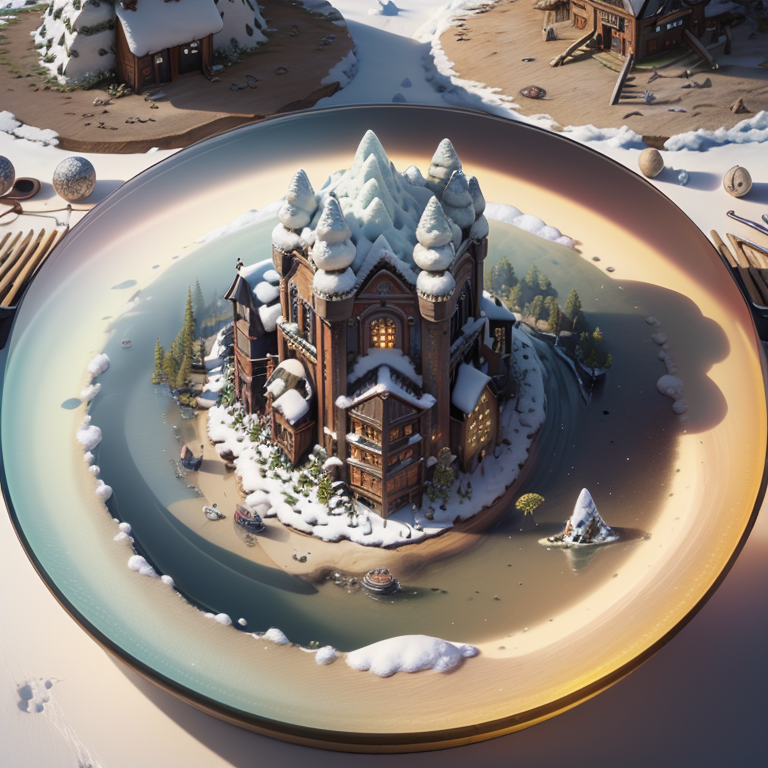
Generation parameters embedded in this image by AUTOMATIC1111 Stable Diffusion web UI or a fork of it (Forge, ...) (PNG 'parameters' text chunk):
mini\, (ttp\), (8k, RAW photo, best quality, masterpiece:1.2), miniature, landscape, glass bowl, The Elder Scrolls, no humans, no hands, snow mountain, village, cornfield, <lora:miniature_V1:0.8>, 
Negative prompt: (((blur))), (EasyNegative:1.2), ng_deepnegative_v1_75t, paintings, sketches, (worst quality:2), (low quality:2), (normal quality:2), lowres, normal quality, ((monochrome)), ((grayscale)), bad anatomy, (long hair:1.4), DeepNegative, (fat:1.2), facing away, looking away, tilted head, lowres, bad anatomy, bad hands, text, error, missing fingers, extra digit, fewer digits, cropped, worstquality, low quality, normal quality, jpegartifacts, signature, watermark, username, blurry, bad feet, cropped, poorly drawn hands, poorly drawn face, mutation, deformed, worst quality, low quality, normal quality, jpeg artifacts, signature, watermark, extra fingers, fewer digits, extra limbs, extra arms, extra legs, malformed limbs, fused fingers, too many fingers, long neck, cross-eyed, mutated hands, polar lowres, bad body, bad proportions, gross proportions, text, error, missing fingers, missing arms, missing legs, extra digi, human, 
Steps: 30, Sampler: DPM++ 2M Karras, CFG scale: 7, Seed: 1772420198, Size: 768x768, Model hash: 4199bcdd14, Model: revAnimated_v122, Clip skip: 2, Lora hashes: "miniature_V1: 180447526873", Version: v1.6.0-RC